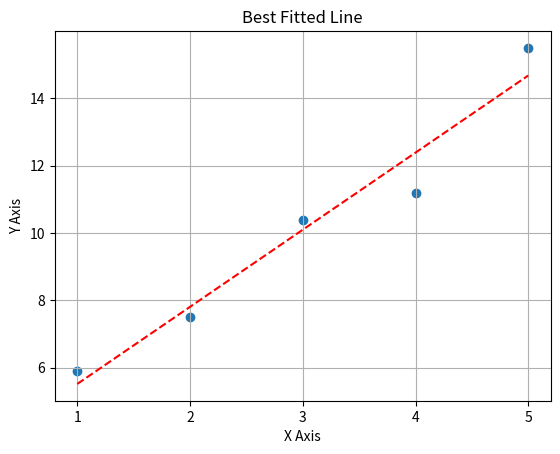

The script that saved this image:
# CS 1101 - Week 11 - Exercise 05

import numpy as np
import matplotlib.pyplot as plt
import pandas as pd

x = np.array([1, 2, 3, 4, 5])
y = np.array([5.9, 7.5, 10.4, 11.2, 15.5])

plt.scatter(
    x,
    y,
)

coeffs = np.polyfit(x, y, 1)
print(coeffs)
p = np.poly1d(coeffs)
y_fit = p(x)
plt.plot(x, y_fit, linestyle='--', color='r')
plt.title('Best Fitted Line')
plt.xlabel('X Axis')
plt.ylabel('Y Axis')
plt.grid(True)
plt.xticks(x)
plt.show()

# RMSE Calculation
rmse = np.sqrt(np.mean((y - y_fit)**2))
print(rmse)

